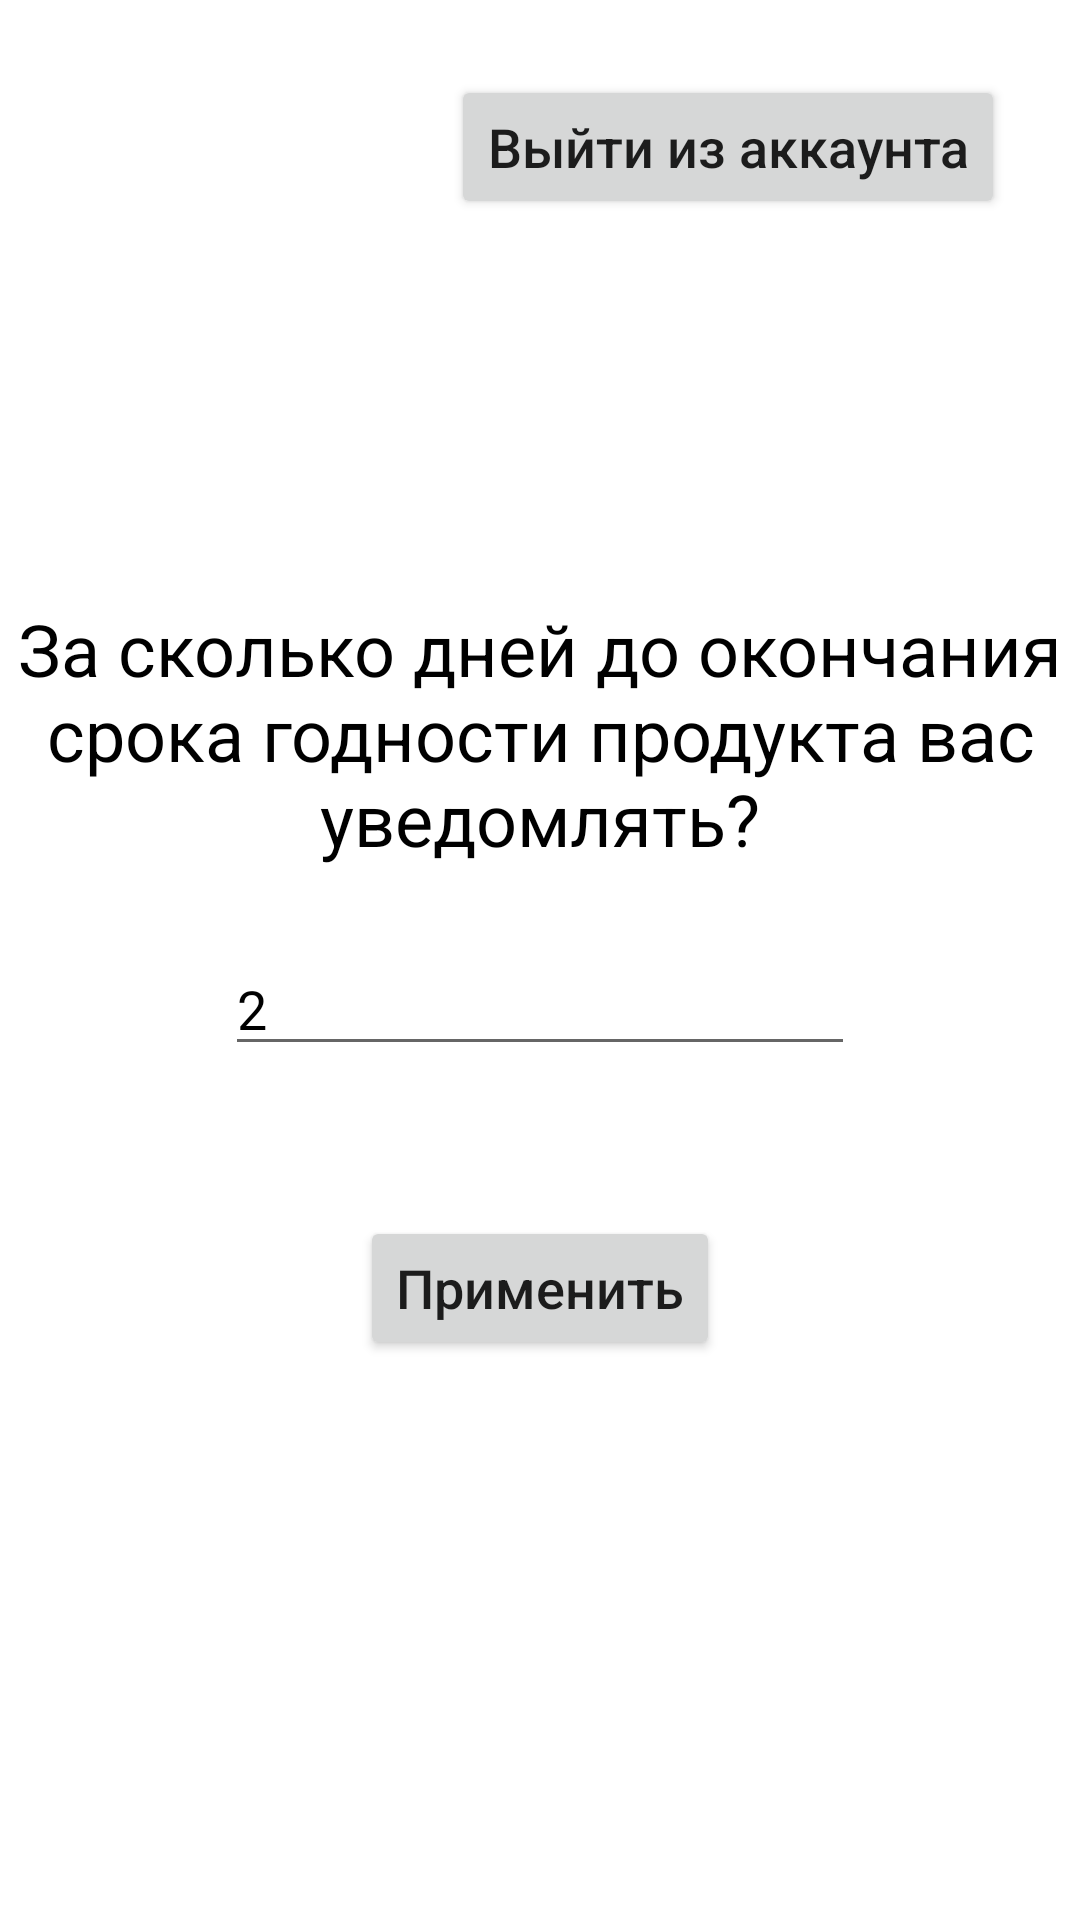

Reconstruct the res/layout file that produces this screen, plus the resources it refers to.
<!-- AndroidManifest.xml: application theme Theme.FridgeApp -->
<!-- res/layout/settings.xml -->
<?xml version="1.0" encoding="utf-8"?>
<androidx.constraintlayout.widget.ConstraintLayout xmlns:android="http://schemas.android.com/apk/res/android"
    xmlns:app="http://schemas.android.com/apk/res-auto"
    xmlns:tools="http://schemas.android.com/tools"
    android:id="@+id/constraintLayout"
    android:layout_width="match_parent"
    android:layout_height="match_parent"
    tools:context=".ui.main.PlaceholderFragment">

    <TextView
        android:id="@+id/section_label"
        android:layout_width="wrap_content"
        android:layout_height="wrap_content"
        android:layout_marginTop="@dimen/activity_vertical_margin"
        app:layout_constraintLeft_toLeftOf="parent"
        app:layout_constraintTop_toTopOf="@+id/constraintLayout"
        tools:layout_constraintLeft_creator="1"
        tools:layout_constraintTop_creator="1" />

    <TextView
        android:id="@+id/textView2"
        android:layout_width="wrap_content"
        android:layout_height="wrap_content"
        android:layout_marginTop="200dp"
        android:gravity="center"
        android:text="За сколько дней до окончания срока годности продукта вас уведомлять?"
        android:textColor="#000000"
        android:textSize="24sp"
        app:layout_constraintEnd_toEndOf="parent"
        app:layout_constraintStart_toStartOf="parent"
        app:layout_constraintTop_toTopOf="parent" />

    <EditText
        android:id="@+id/editTextTextPersonName3"
        android:layout_width="wrap_content"
        android:layout_height="wrap_content"
        android:layout_marginTop="25dp"
        android:ems="10"
        android:hint="Время в днях"
        android:inputType="textPersonName"
        android:text="2"
        android:textColor="#000000"
        app:layout_constraintEnd_toEndOf="parent"
        app:layout_constraintStart_toStartOf="parent"
        app:layout_constraintTop_toBottomOf="@+id/textView2" />

    <Button
        android:id="@+id/button5"
        android:layout_width="wrap_content"
        android:layout_height="wrap_content"
        android:layout_marginTop="50dp"
        android:text="Применить"
        android:textAllCaps="false"
        android:textSize="18sp"
        app:layout_constraintEnd_toEndOf="parent"
        app:layout_constraintStart_toStartOf="parent"
        app:layout_constraintTop_toBottomOf="@+id/editTextTextPersonName3" />

    <Button
        android:id="@+id/button6"
        android:layout_width="wrap_content"
        android:layout_height="wrap_content"
        android:layout_marginTop="25dp"
        android:layout_marginEnd="25dp"
        android:text="Выйти из аккаунта"
        android:textAllCaps="false"
        android:textSize="18sp"
        app:layout_constraintEnd_toEndOf="parent"
        app:layout_constraintTop_toTopOf="parent" />

    <TextView
        android:id="@+id/textView5"
        android:layout_width="wrap_content"
        android:layout_height="wrap_content"
        android:layout_marginTop="100dp"
        android:textColor="#000000"
        android:textSize="18sp"
        app:layout_constraintEnd_toEndOf="parent"
        app:layout_constraintStart_toStartOf="parent"
        app:layout_constraintTop_toBottomOf="@+id/button5" />

</androidx.constraintlayout.widget.ConstraintLayout>
<!-- resources referenced by this layout -->
<resources>
  <style name="Theme.FridgeApp" parent="Theme.MaterialComponents.DayNight.DarkActionBar">
          
          <item name="colorPrimary">@color/purple_500</item>
          <item name="colorPrimaryVariant">@color/purple_700</item>
          <item name="colorOnPrimary">@color/white</item>
          
          <item name="colorSecondary">@color/teal_200</item>
          <item name="colorSecondaryVariant">@color/teal_700</item>
          <item name="colorOnSecondary">@color/black</item>
          
          <item name="android:statusBarColor" tools:targetApi="l">?attr/colorPrimaryVariant</item>
          
      </style>
  <!-- not gathered from this repository: default colours our renderer supplied (Android Studio template values) -->
  <color name="purple_500">#FF6200EE</color>
  <color name="purple_700">#FF3700B3</color>
  <color name="teal_200">#FF03DAC5</color>
  <color name="teal_700">#FF018786</color>
  <color name="black">#FF000000</color>
  <color name="white">#FFFFFFFF</color>
</resources>
